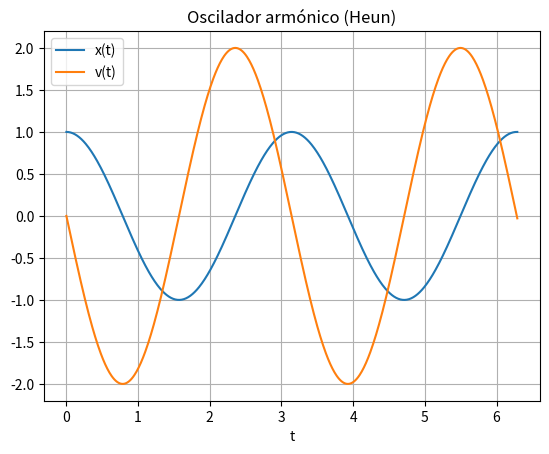

The script that saved this image:
import numpy as np
import matplotlib.pyplot as plt

w = 2.0
h = 0.01
t = np.arange(0, 2*np.pi + h, h)

x = np.zeros_like(t)
v = np.zeros_like(t)
x[0], v[0] = 1.0, 0.0

def fx(t, x, v):  # dx/dt = v
    return v

def fv(t, x, v):  # dv/dt = -w^2 x
    return -w**2 * x

for n in range(len(t)-1):
    # Predictor
    x_t = x[n] + h*fx(t[n], x[n], v[n])
    v_t = v[n] + h*fv(t[n], x[n], v[n])
    # Corrector
    x[n+1] = x[n] + (h/2)*(fx(t[n], x[n], v[n]) + fx(t[n+1], x_t, v_t))
    v[n+1] = v[n] + (h/2)*(fv(t[n], x[n], v[n]) + fv(t[n+1], x_t, v_t))

plt.figure()
plt.plot(t, x, label="x(t)")
plt.plot(t, v, label="v(t)")
plt.title("Oscilador armónico (Heun)")
plt.xlabel("t")
plt.legend()
plt.grid(True)
plt.show()
